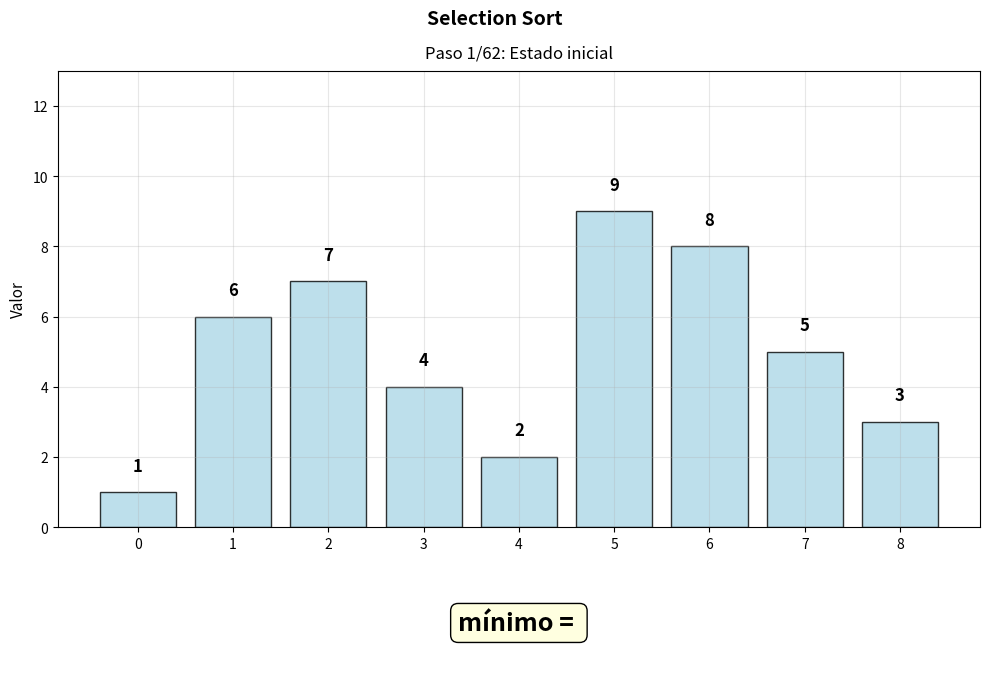

Reproduce this figure in Python.
import matplotlib.pyplot as plt
import numpy as np

def metodo_seleccion(arreglo):

    numeros = arreglo.copy()
    pasos = []
    pasos.append((numeros.copy(), -1, -1, None, "Estado inicial"))

    n = len(numeros)
    for i in range(n):
        min_idx = i
        pasos.append((numeros.copy(), i, -1, numeros[min_idx], f"Seleccionando desde posición {i}"))

        for j in range(i + 1, n):
            pasos.append((numeros.copy(), i, j, numeros[min_idx], f"Comparando índice {j} con mínimo actual en índice {min_idx}"))
            if numeros[j] < numeros[min_idx]:
                min_idx = j
                pasos.append((numeros.copy(), i, j, numeros[min_idx], f"Nuevo mínimo encontrado: {numeros[min_idx]} en índice {j}"))

        if i != min_idx:
            numeros[i], numeros[min_idx] = numeros[min_idx], numeros[i]
            pasos.append((numeros.copy(), i, min_idx, numeros[i], f"Intercambiando {numeros[min_idx]} con {numeros[i]}"))

    pasos.append((numeros.copy(), -1, -1, None, "¡Ordenamiento completado!"))
    return pasos


class VisualizadorSeleccion:
    def __init__(self, arreglo_original):
        self.pasos = metodo_seleccion(arreglo_original)
        self.paso_actual = 0
        self.total_pasos = len(self.pasos)

        self.fig, self.axs = plt.subplots(2, 1, figsize=(10, 7), gridspec_kw={'height_ratios': [4, 1]})
        self.fig.suptitle('Selection Sort', fontsize=14, fontweight='bold')
        self.fig.canvas.mpl_connect('key_press_event', self.navegar)

        self.color_normal = 'lightblue'
        self.color_minimo = 'orange'
        self.color_comparado = 'red'
        self.color_intercambio = 'green'

        self.mostrar_paso()

        print("Controles:")
        print("← Flecha izquierda: Paso anterior")
        print("→ Flecha derecha: Paso siguiente")
        print("Espacio: Siguiente paso")
        print("R: Reiniciar")
        print("Q: Salir\n")

    def mostrar_paso(self):
        for ax in self.axs:
            ax.clear()

        arreglo_actual, i, j, temp, descripcion = self.pasos[self.paso_actual]
        posiciones = range(len(arreglo_actual))
        colores = []

        for idx in range(len(arreglo_actual)):
            if idx == i:
                colores.append(self.color_minimo)
            elif idx == j:
                colores.append(self.color_comparado if "Comparando" in descripcion else self.color_intercambio)
            else:
                colores.append(self.color_normal)

        bars = self.axs[0].bar(posiciones, arreglo_actual, color=colores, alpha=0.8, edgecolor='black')

        for idx, valor in enumerate(arreglo_actual):
            self.axs[0].text(idx, valor + 0.5, str(valor), ha='center', va='bottom', fontweight='bold', fontsize=12)

        extra_info = ""
        if "Seleccionando" in descripcion:
            extra_info = "\nSe comienza una nueva iteración para encontrar el mínimo desde esta posición."
        elif "Comparando" in descripcion:
            extra_info = "\nSe compara el valor actual con el mínimo encontrado hasta ahora."
        elif "Nuevo mínimo" in descripcion:
            extra_info = "\nSe encontró un nuevo valor mínimo más pequeño."
        elif "Intercambiando" in descripcion:
            extra_info = "\nSe intercambian los valores: el menor va a la posición actual."

        self.axs[0].set_title(f'Paso {self.paso_actual + 1}/{self.total_pasos}: {descripcion}{extra_info}', fontsize=12, pad=10)
        self.axs[0].set_ylim(0, max(max(paso[0]) for paso in self.pasos) + 4)
        self.axs[0].set_xticks(posiciones)
        self.axs[0].set_ylabel('Valor', fontsize=11)
        self.axs[0].grid(True, alpha=0.3)

        self.axs[1].axis('off')
        self.axs[1].text(0.5, 0.5, f'mínimo = {temp if temp is not None else ""}',
                         fontsize=18, fontweight='bold', ha='center', va='center',
                         bbox=dict(boxstyle='round', facecolor='lightyellow', edgecolor='black'))

        plt.tight_layout()
        self.fig.canvas.draw()

    def navegar(self, event):
        if event.key == 'right' or event.key == ' ':
            if self.paso_actual < self.total_pasos - 1:
                self.paso_actual += 1
                self.mostrar_paso()
                print(f"Paso {self.paso_actual + 1}: {self.pasos[self.paso_actual][4]}")

        elif event.key == 'left':
            if self.paso_actual > 0:
                self.paso_actual -= 1
                self.mostrar_paso()
                print(f"Paso {self.paso_actual + 1}: {self.pasos[self.paso_actual][4]}")

        elif event.key == 'r':
            self.paso_actual = 0
            self.mostrar_paso()
            print("Reiniciado al inicio")

        elif event.key == 'q':
            plt.close()
            print("¡Hasta luego!")


def probar_metodo_seleccion():
    print("Selection Sort\n")
    numeros = [1, 6, 7, 4, 2, 9, 8, 5, 3]
    print(f"Arreglo a ordenar: {numeros}\n")
    visualizador = VisualizadorSeleccion(numeros)
    plt.show()


if __name__ == "__main__":
    probar_metodo_seleccion()
